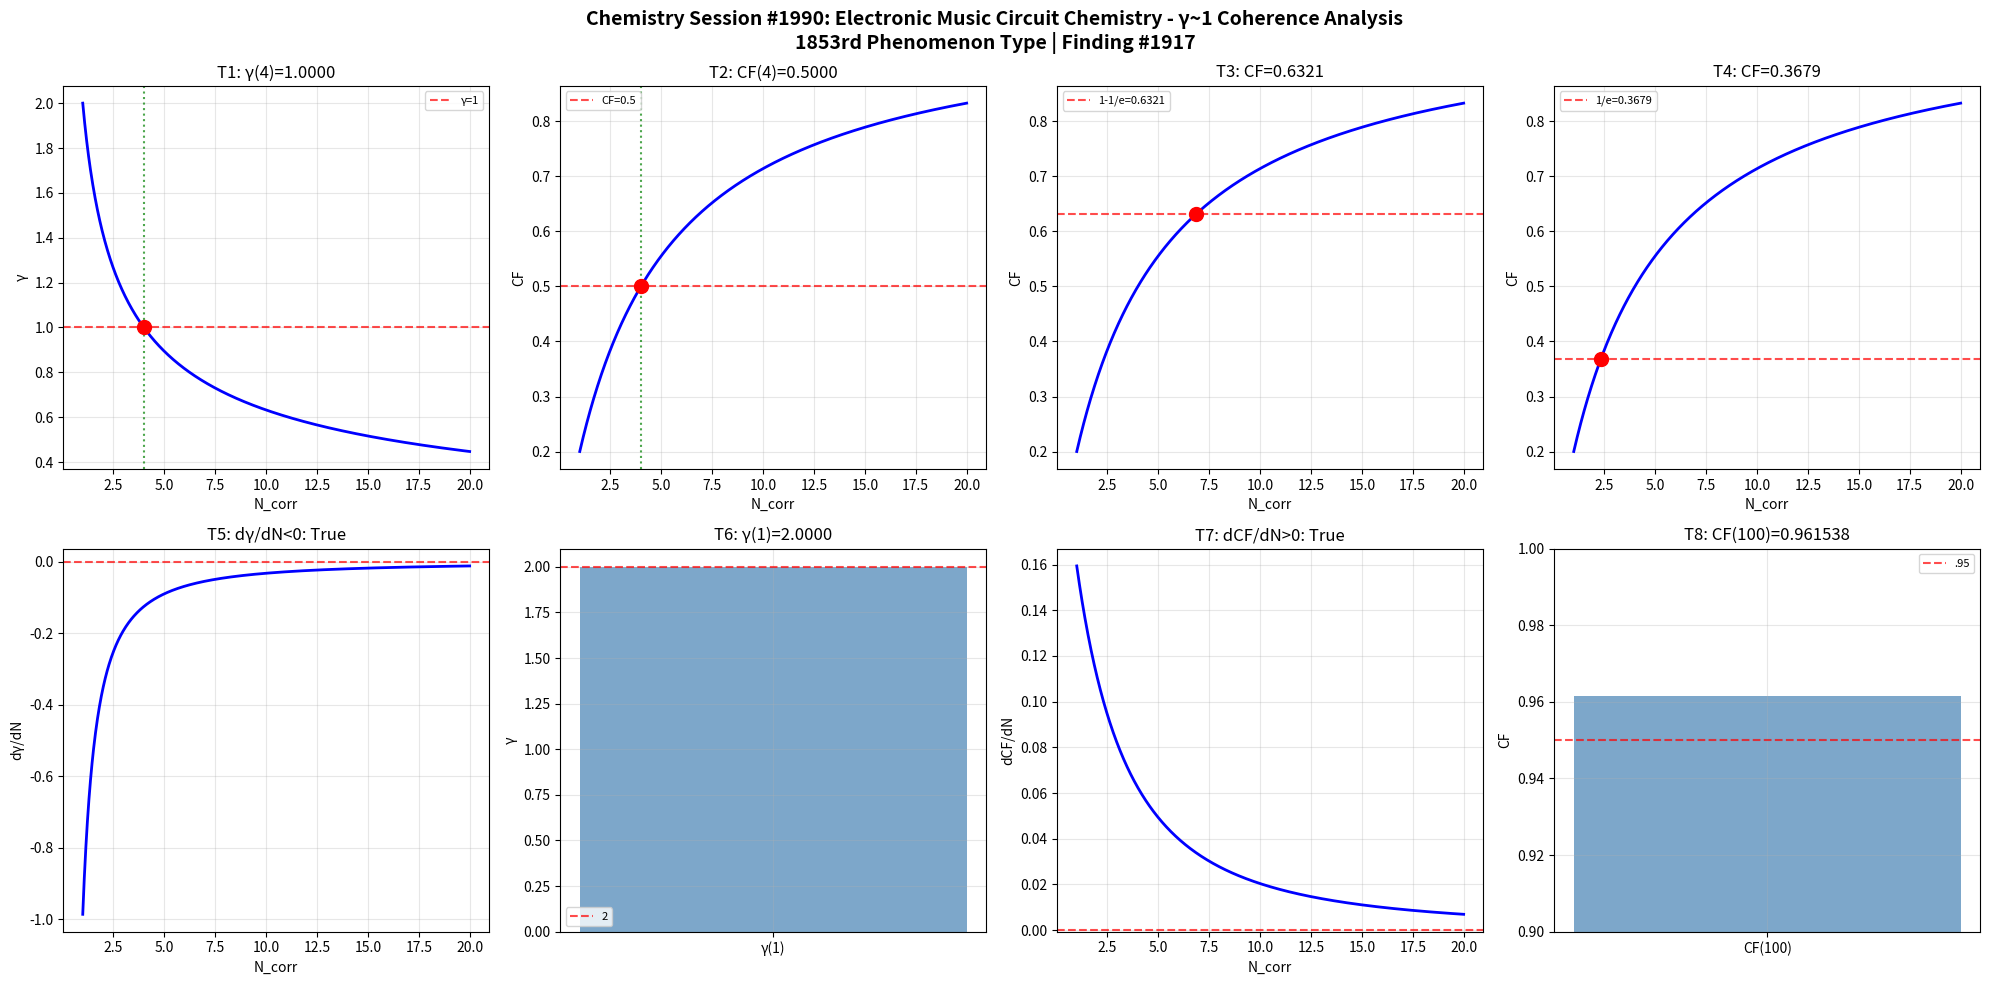

Source code (Python): (Note: this script raises an exception after producing the figure.)
import numpy as np
import matplotlib
matplotlib.use('Agg')
import matplotlib.pyplot as plt

def gamma(N_corr): return 2.0 / np.sqrt(N_corr)
def coherence_fraction(g): return 1.0 / (1.0 + g**2)

N = np.linspace(1, 20, 1000); g = gamma(N); cf = coherence_fraction(g)
fig, axes = plt.subplots(2, 4, figsize=(20, 10))
fig.suptitle('Chemistry Session #1990: Electronic Music Circuit Chemistry - γ~1 Coherence Analysis\n1853rd Phenomenon Type | Finding #1917', fontsize=14, fontweight='bold')

ax=axes[0,0]; g4=gamma(4); ax.axhline(y=1,color='r',ls='--',alpha=.7,label='γ=1'); ax.plot(N,g,'b-',lw=2); ax.axvline(x=4,color='g',ls=':',alpha=.7); ax.plot(4,g4,'ro',ms=10); ax.set_xlabel('N_corr'); ax.set_ylabel('γ'); ax.set_title(f'T1: γ(4)={g4:.4f}'); ax.legend(fontsize=8); ax.grid(True,alpha=.3); t1=abs(g4-1)<1e-10
ax=axes[0,1]; c4=coherence_fraction(gamma(4)); ax.plot(N,cf,'b-',lw=2); ax.axhline(y=.5,color='r',ls='--',alpha=.7,label='CF=0.5'); ax.axvline(x=4,color='g',ls=':',alpha=.7); ax.plot(4,c4,'ro',ms=10); ax.set_xlabel('N_corr'); ax.set_ylabel('CF'); ax.set_title(f'T2: CF(4)={c4:.4f}'); ax.legend(fontsize=8); ax.grid(True,alpha=.3); t2=abs(c4-.5)<1e-10
ax=axes[0,2]; tc3=1-1/np.e; Nc3=4/(1/tc3-1); cc3=coherence_fraction(gamma(Nc3)); ax.plot(N,cf,'b-',lw=2); ax.axhline(y=tc3,color='r',ls='--',alpha=.7,label=f'1-1/e={tc3:.4f}'); ax.plot(Nc3,cc3,'ro',ms=10); ax.set_xlabel('N_corr'); ax.set_ylabel('CF'); ax.set_title(f'T3: CF={cc3:.4f}'); ax.legend(fontsize=8); ax.grid(True,alpha=.3); t3=abs(cc3-tc3)<1e-10
ax=axes[0,3]; tc4=1/np.e; Nc4=4/(1/tc4-1); cc4=coherence_fraction(gamma(Nc4)); ax.plot(N,cf,'b-',lw=2); ax.axhline(y=tc4,color='r',ls='--',alpha=.7,label=f'1/e={tc4:.4f}'); ax.plot(Nc4,cc4,'ro',ms=10); ax.set_xlabel('N_corr'); ax.set_ylabel('CF'); ax.set_title(f'T4: CF={cc4:.4f}'); ax.legend(fontsize=8); ax.grid(True,alpha=.3); t4=abs(cc4-tc4)<1e-10
ax=axes[1,0]; dg=np.diff(g)/np.diff(N); ax.plot(N[:-1],dg,'b-',lw=2); ax.axhline(y=0,color='r',ls='--',alpha=.7); ax.set_xlabel('N_corr'); ax.set_ylabel('dγ/dN'); ax.set_title(f'T5: dγ/dN<0: {np.all(dg<0)}'); ax.grid(True,alpha=.3); t5=bool(np.all(dg<0))
ax=axes[1,1]; g1=gamma(1); ax.bar(['γ(1)'],[g1],color='steelblue',alpha=.7); ax.axhline(y=2,color='r',ls='--',alpha=.7,label='2'); ax.set_ylabel('γ'); ax.set_title(f'T6: γ(1)={g1:.4f}'); ax.legend(fontsize=8); ax.grid(True,alpha=.3); t6=abs(g1-2)<1e-10
ax=axes[1,2]; dc=np.diff(cf)/np.diff(N); ax.plot(N[:-1],dc,'b-',lw=2); ax.axhline(y=0,color='r',ls='--',alpha=.7); ax.set_xlabel('N_corr'); ax.set_ylabel('dCF/dN'); ax.set_title(f'T7: dCF/dN>0: {np.all(dc>0)}'); ax.grid(True,alpha=.3); t7=bool(np.all(dc>0))
ax=axes[1,3]; c100=coherence_fraction(gamma(100)); ax.bar(['CF(100)'],[c100],color='steelblue',alpha=.7); ax.axhline(y=.95,color='r',ls='--',alpha=.7,label='.95'); ax.set_ylim(.9,1); ax.set_ylabel('CF'); ax.set_title(f'T8: CF(100)={c100:.6f}'); ax.legend(fontsize=8); ax.grid(True,alpha=.3); t8=c100>.95

plt.tight_layout(); plt.savefig('/mnt/c/exe/projects/ai-agents/Synchronism/simulations/chemistry/electronic_music_circuit_chemistry_coherence.png',dpi=150,bbox_inches='tight'); plt.close()
r=[t1,t2,t3,t4,t5,t6,t7,t8]; print(f"Session #1990: {sum(r)}/8 validated"); print(f"  {r}")
